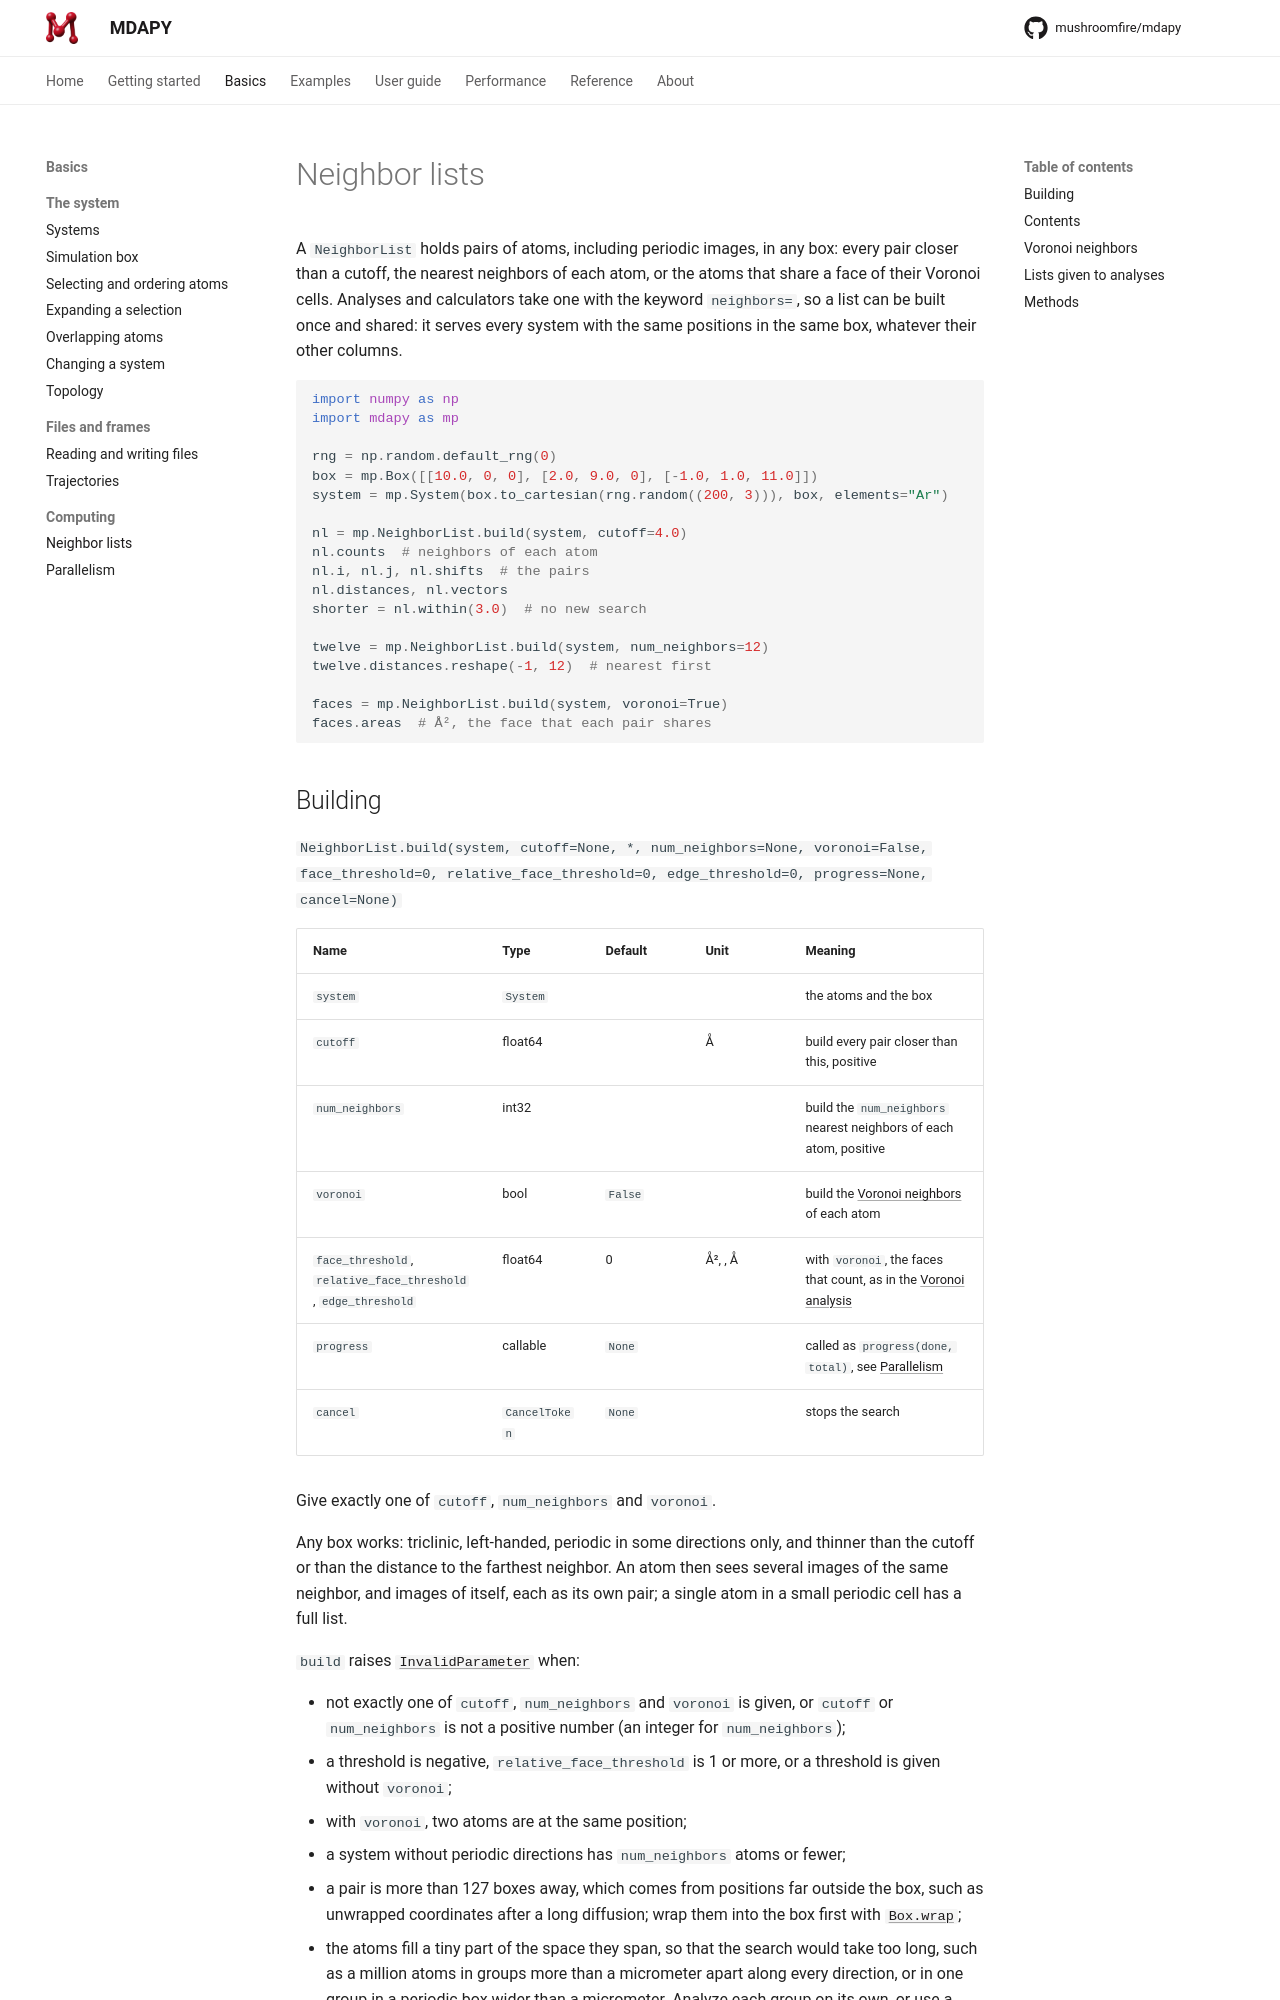

repository: mushroomfire/mdapy · page: 2.0/basics/neighbor/index.html · generator: mkdocs

# Neighbor lists

A `NeighborList` holds pairs of atoms, including periodic images, in any box:
every pair closer than a cutoff, the nearest neighbors of each atom, or the
atoms that share a face of their Voronoi cells.
Analyses and calculators take one with the keyword `neighbors=`, so a list can
be built once and shared: it serves every system with the same positions in
the same box, whatever their other columns.

```python
import numpy as np
import mdapy as mp

rng = np.random.default_rng(0)
box = mp.Box([[10.0, 0, 0], [2.0, 9.0, 0], [-1.0, 1.0, 11.0]])
system = mp.System(box.to_cartesian(rng.random((200, 3))), box, elements="Ar")

nl = mp.NeighborList.build(system, cutoff=4.0)
nl.counts  # neighbors of each atom
nl.i, nl.j, nl.shifts  # the pairs
nl.distances, nl.vectors
shorter = nl.within(3.0)  # no new search

twelve = mp.NeighborList.build(system, num_neighbors=12)
twelve.distances.reshape(-1, 12)  # nearest first

faces = mp.NeighborList.build(system, voronoi=True)
faces.areas  # Å², the face that each pair shares
```
